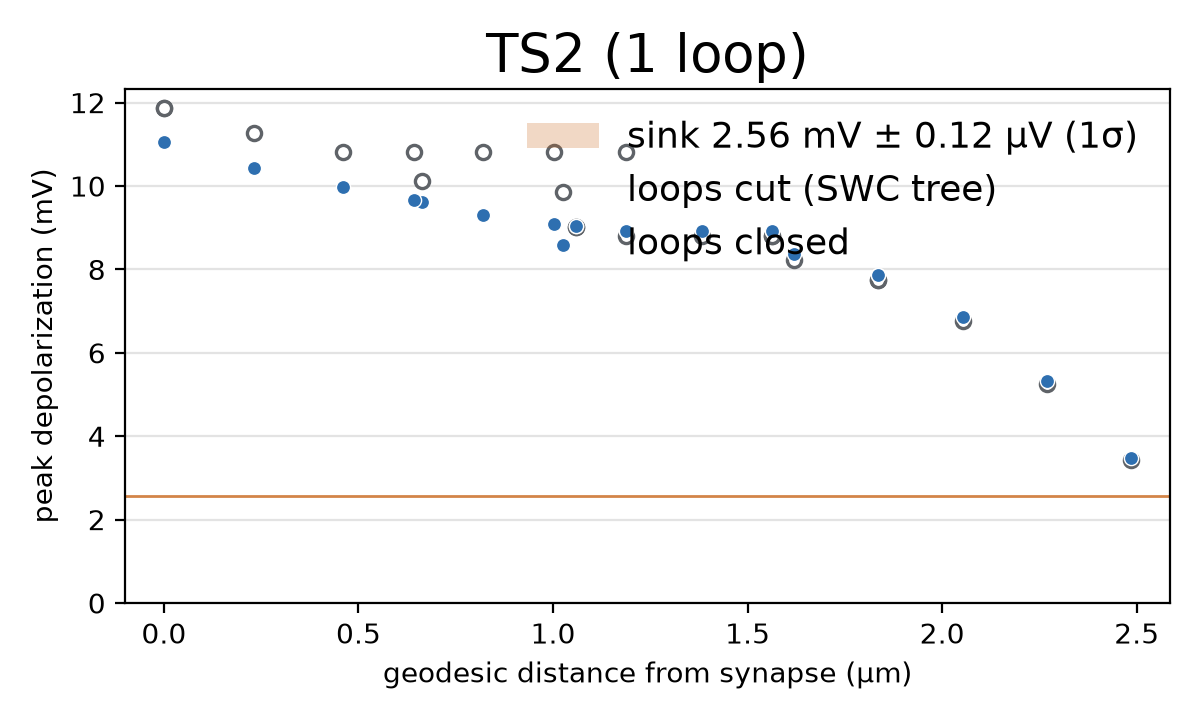

Source data for this figure (header and first rows):
probe, tag, x, y, z, geodesic_um, peak_closed_mV, peak_cut_mV, peak_jaxley_mV
probe_seg_0, 3, 43.73, 14.06, 11.59, 2.486, 3.489, 3.437, 3.489
probe_seg_1, 3, 43.84, 14.05, 11.77, 2.27, 5.327, 5.246, 5.327
probe_seg_2, 3, 43.92, 14.06, 11.97, 2.052, 6.862, 6.759, 6.862
probe_seg_3, 3, 44, 14.08, 12.17, 1.835, 7.875, 7.756, 7.875
probe_seg_4, 3, 44.08, 14.15, 12.36, 1.835, 7.875, 7.756, 7.875
probe_seg_5, 3, 44.13, 14.22, 12.55, 1.619, 8.359, 8.233, 8.359
probe_seg_6, 3, 44.13, 14.24, 12.76, 1.188, 8.928, 8.793, 8.928
probe_seg_7, 3, 44.03, 14.26, 12.91, 1.382, 8.928, 8.793, 8.928
probe_seg_8, 3, 43.88, 14.33, 12.98, 1.563, 8.928, 8.793, 8.928
probe_seg_9, 3, 43.75, 14.46, 13.03, 1.563, 8.928, 8.793, 8.928
probe_seg_10, 3, 44.19, 14.24, 12.8, 1.06, 9.038, 9.006, 9.038
probe_seg_11, 3, 44.34, 14.19, 12.77, 1.06, 9.038, 9.006, 9.038
probe_seg_12, 3, 44.47, 14.09, 12.88, 0.6642, 9.618, 10.12, 9.618
probe_seg_13, 3, 44.52, 14, 13.04, 0.4609, 9.97, 10.81, 9.97
probe_seg_14, 3, 44.45, 14.01, 13.18, 0.6416, 9.66, 10.81, 9.66
probe_seg_15, 3, 44.31, 14.1, 13.22, 0.8192, 9.298, 10.8, 9.298
probe_seg_16, 3, 44.21, 14.18, 13.12, 1.003, 9.08, 10.8, 9.08
probe_seg_17, 3, 44.56, 13.89, 13.2, 0.2313, 10.44, 11.27, 10.44
probe_seg_18, 3, 44.66, 13.73, 13.34, 0, 11.05, 11.87, 11.05
probe_seg_19, 3, 44.78, 13.59, 13.48, 0, 11.05, 11.87, 11.05
probe_seg_20, 3, 44.14, 14.23, 12.96, 1.188, 8.928, 10.8, 8.928
probe_seg_21, 5, 42.58, 14.24, 9.267, 5.197, 2.56, 2.54, 2.56
probe_seg_22, 5, 40.62, 14.52, 5.222, 9.697, 2.56, 2.54, 2.56
probe_seg_23, 5, 38.89, 14.76, 1.627, 13.58, 2.56, 2.539, 2.56
probe_seg_24, 5, 37.15, 15, -1.969, 17.81, 2.559, 2.539, 2.559
probe_seg_25, 5, 35.42, 15.24, -5.564, 21.58, 2.559, 2.539, 2.559
probe_seg_26, 6, 33.68, 15.48, -9.16, 25.81, 2.559, 2.539, 2.559
